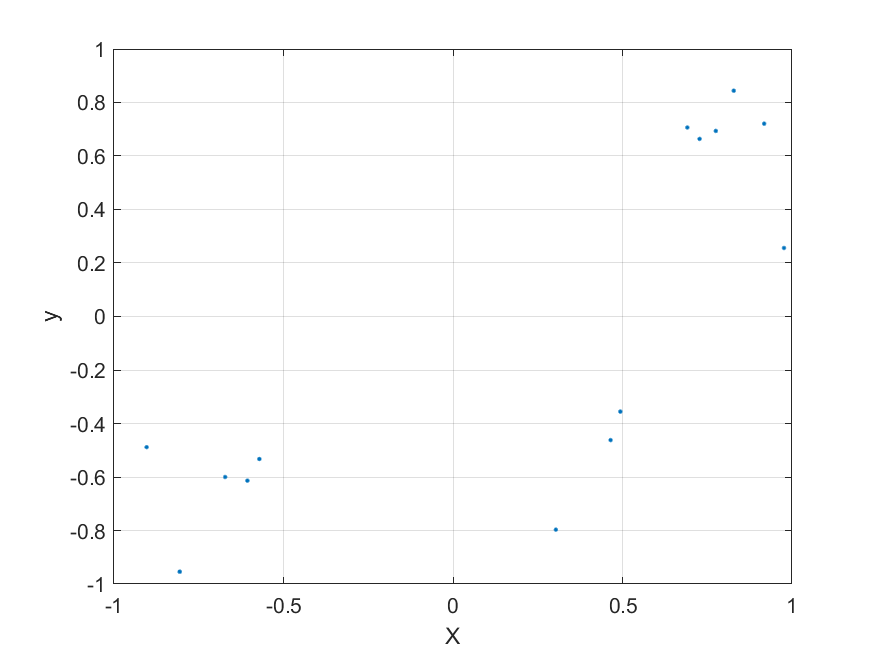

The data file committed next to this chart (first rows):
0.69119, 0.70651
-0.9038, -0.4884
0.8283, 0.844
0.3035, -0.7968
-0.6065, -0.6137
0.7753, 0.6936
0.9764, 0.2561
0.4649, -0.4619
0.918, 0.7208
-0.8062, -0.9542
-0.672, -0.6001
-0.5711, -0.5327
0.7275, 0.6639
0.4936, -0.3555
-0.8057, -0.954
